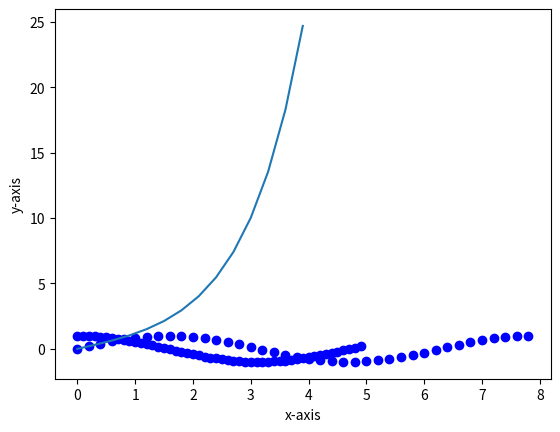

Recreate this plot in Python.
from matplotlib import pyplot as plt
import numpy as np

x = np.arange(0,5,0.1)
#print x
y = np.cos(x)
#print y
#plt.plot(x,y)
plt.xlabel('x-axis')
plt.ylabel('y-axis')
#plt.subplot(211)

x1 = np.arange(0,8,0.2)
#print x1
y1 = np.sin(x1)

x2 = np.arange(0,4,0.3)
#print x1
y2 = np.sinh(x2)

#print y1
#plt.plot(x1,y1)
# plt.plot(x,y)
# plt.plot(x1,y1)
# plt.plot(x2,y2)

plt.plot(x,y,'bo',x1,y1,'bo',x2,y2)

# plt.subplot(212)
# plt.xlabel('x1-axis')
# plt.ylabel('y1-axis')
plt.show()

